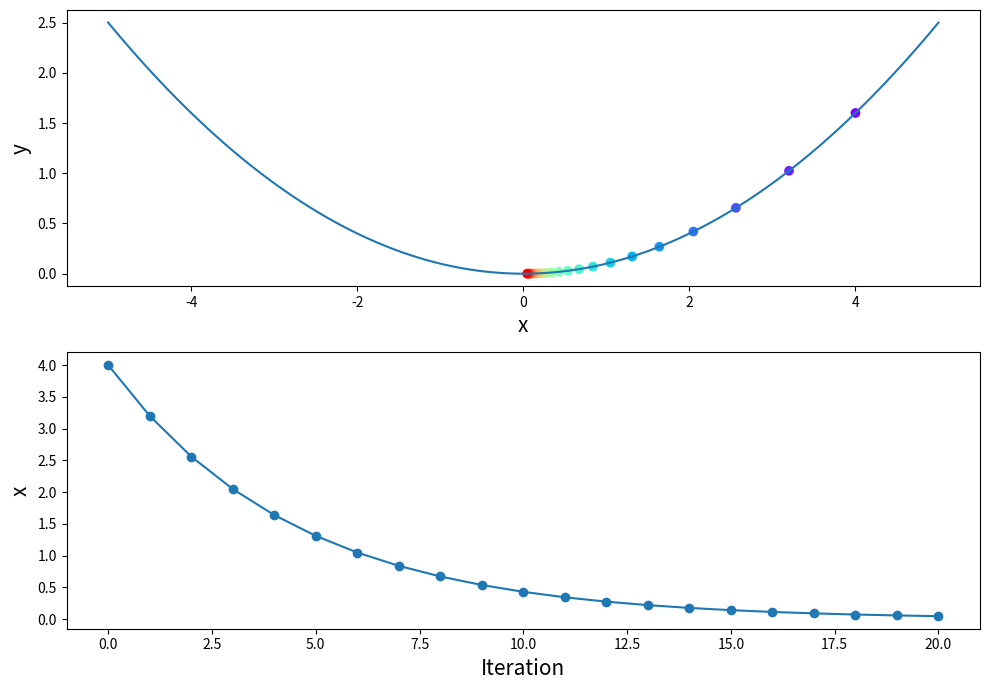

The matplotlib source for this figure:
import matplotlib.pyplot as plt
import numpy as np

def f(x): return 1/10 * x **2

def df_dx(x): return 1/5 * x

x = 4
ITERATIONS = 20

x_track, y_track = [x], [f(x)]

for iter in range(ITERATIONS):
	dy_dx = df_dx(x)
	x = x - dy_dx
	
	x_track.append(x)
	y_track.append(f(x))


fig, axes = plt.subplots(2, 1, figsize=(10, 7))

function_x = np.linspace(-5, 5, 100)
function_y = f(function_x)

axes[0].plot(function_x, function_y)
axes[0].scatter(x_track, y_track, c=range(ITERATIONS + 1), cmap='rainbow')
axes[0].set_xlabel("x", fontsize=15)
axes[0].set_ylabel("y", fontsize=15)

axes[1].plot(x_track, marker='o')
axes[1].set_xlabel("Iteration", fontsize=15)
axes[1].set_ylabel("x", fontsize=15)
fig.tight_layout()
plt.show()